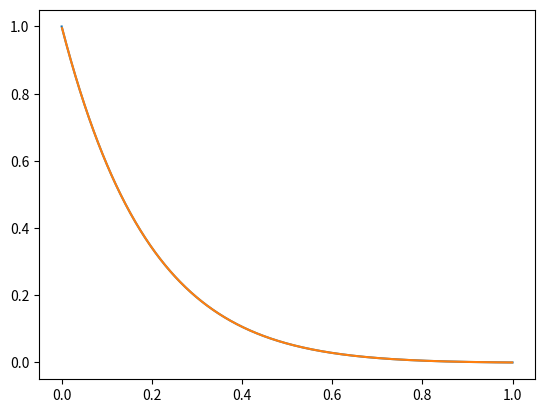

The script that saved this image:
import matplotlib.pyplot as plt
import numpy as np
from scipy.special import factorial, gamma

limit = int(1e2)
num = 1000
alphas = np.linspace(0, 1, num)

k = np.arange(limit + 1)
a_k = np.empty((num, limit + 1))
a_k[:, 0] = 1
a_k[:, 1:] = 1 - (alphas[:, None] + 1) / k[1:]
a_k = np.cumprod(a_k, axis=1)
errors = np.sum(a_k, axis=1)


def wag(alpha):
    n1 = ((-1) ** limit) * (limit + 1)
    n2 = gamma(alpha + 1)

    d1 = alpha * gamma(limit + 2)
    d2 = gamma(alpha - limit)

    return (n1 * n2) / (d1 * d2)


plt.figure()
plt.plot(alphas, errors)
plt.plot(alphas, wag(alphas))
plt.show()
